Dataset: dataset0 (GitHub, rabzgg/klasifikasi-kematangan-pisang). Classes: ripe banana, unripe banana, very ripe banana.

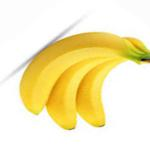
Label: ripe banana

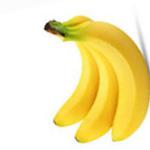
Label: ripe banana

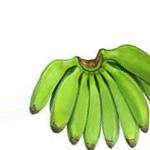
Label: unripe banana

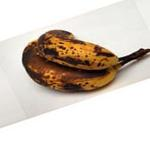
Label: very ripe banana

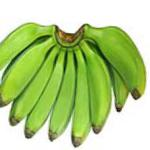
Label: unripe banana

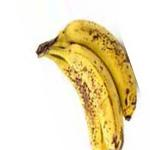
Label: very ripe banana
